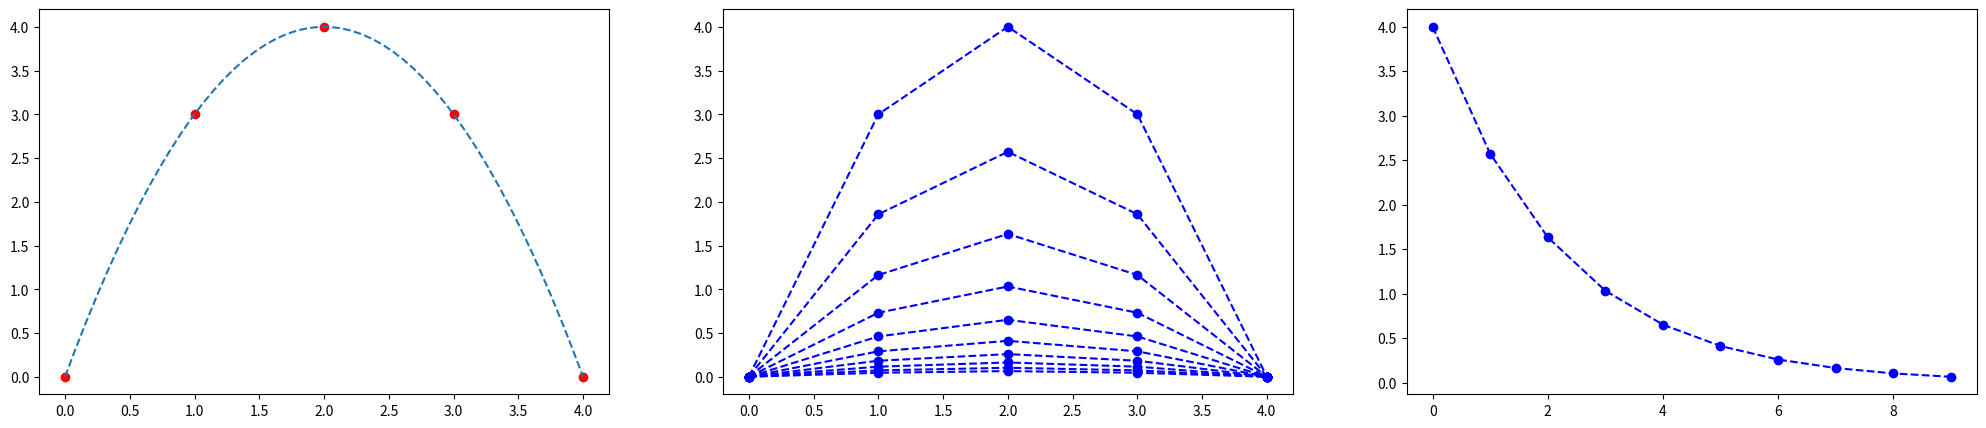

Here is the Python script that generated this plot:
import matplotlib.pyplot as plt
import numpy as np

fig, axs = plt.subplots(nrows=1, ncols=3, figsize=(25, 5))
#nodefinee funkciju
def y(x):
    return -x**2 + 4*x
intervals = 4
h=1
punkti = int(intervals/h + 1)
Ʈ=h
γ=Ʈ/h**2
σ = 1
l=10

# attēlo grafiku intervālā x[-1;5]
fx = np.linspace(0, intervals)
fy = y(fx)

x = np.arange(0, intervals + 0.1, h)
#aprekina y vērtības
y = y(x)

print("x:", x, "y:", y )
axs[0].plot(x, y, 'ro')
axs[0].plot(fx, fy, '--')

# definee γ, h, Ʈ, kur γ=Ʈ/h**2


print("γ=",γ)
print("σ=",σ)

#izvedo nullu matricu kurā pēc tam saglabā u(xi,yi) vertibas
u = np.zeros((punkti,l))
α = np.zeros((punkti,l))
β = np.zeros((punkti,l))
z = np.zeros((l))

for i in range(0,punkti-1):
  u[i,0] = y[i]

for j in range (1,l):
  for i in range(0,punkti-2):   
    α[i+1,j] = (γ*σ)/((1+2*γ*σ)-(γ*σ*α[i,j]))
    β[i+1,j] = (γ*σ*β[i,j]+u[i+1,j-1])/((1+2*γ*σ)-(γ*σ*α[i,j]))

  for i in range(punkti-2,0,-1):
    u[i,j] = α[i,j]*u[i+1,j]+β[i,j]

print("α:",α[:])
print("β:", β[:])
print(u[:])

# konstruē grafikus
for i in range(0,l):
  axs[1].plot(u[:,i], 'bo')
  axs[1].plot(u[:,i], 'b--')

for i in range(l):
  print("u(",i,")", u[:,i])
  z[i]= u[int((punkti-1)/2),i]
print("z: ", z[:]) 
axs[2].plot(z[:], 'bo')
axs[2].plot(z[:], 'b--')

plt.show()